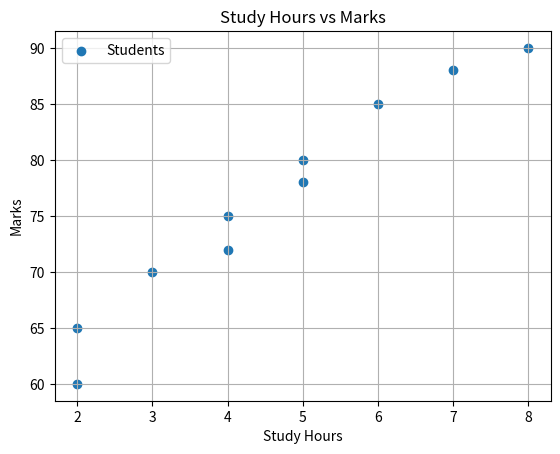

Recreate this plot in Python.

import pandas as pd
import matplotlib.pyplot as plt

# Create a DataFrame with 5 columns and 10 rows
data = {
    "Name": ["A", "B", "C", "D", "E",
             "F", "G", "H", "I", "J"],
    "Age": [18, 19, 20, 21, 22, 23, 24, 25, 26, 27],
    "Marks": [65, 70, 75, 80, 85, 60, 72, 88, 90, 78],
    "Hours": [2, 3, 4, 5, 6, 2, 4, 7, 8, 5],
    "Attendance": [80, 85, 90, 92, 95, 75, 88, 96, 98, 89]
}

df = pd.DataFrame(data)

# Create scatter plot
plt.scatter(df["Hours"], df["Marks"], label="Students")

# Add title and labels
plt.title("Study Hours vs Marks")
plt.xlabel("Study Hours")
plt.ylabel("Marks")
plt.legend()
plt.grid(True)

# Display the plot
plt.show()
